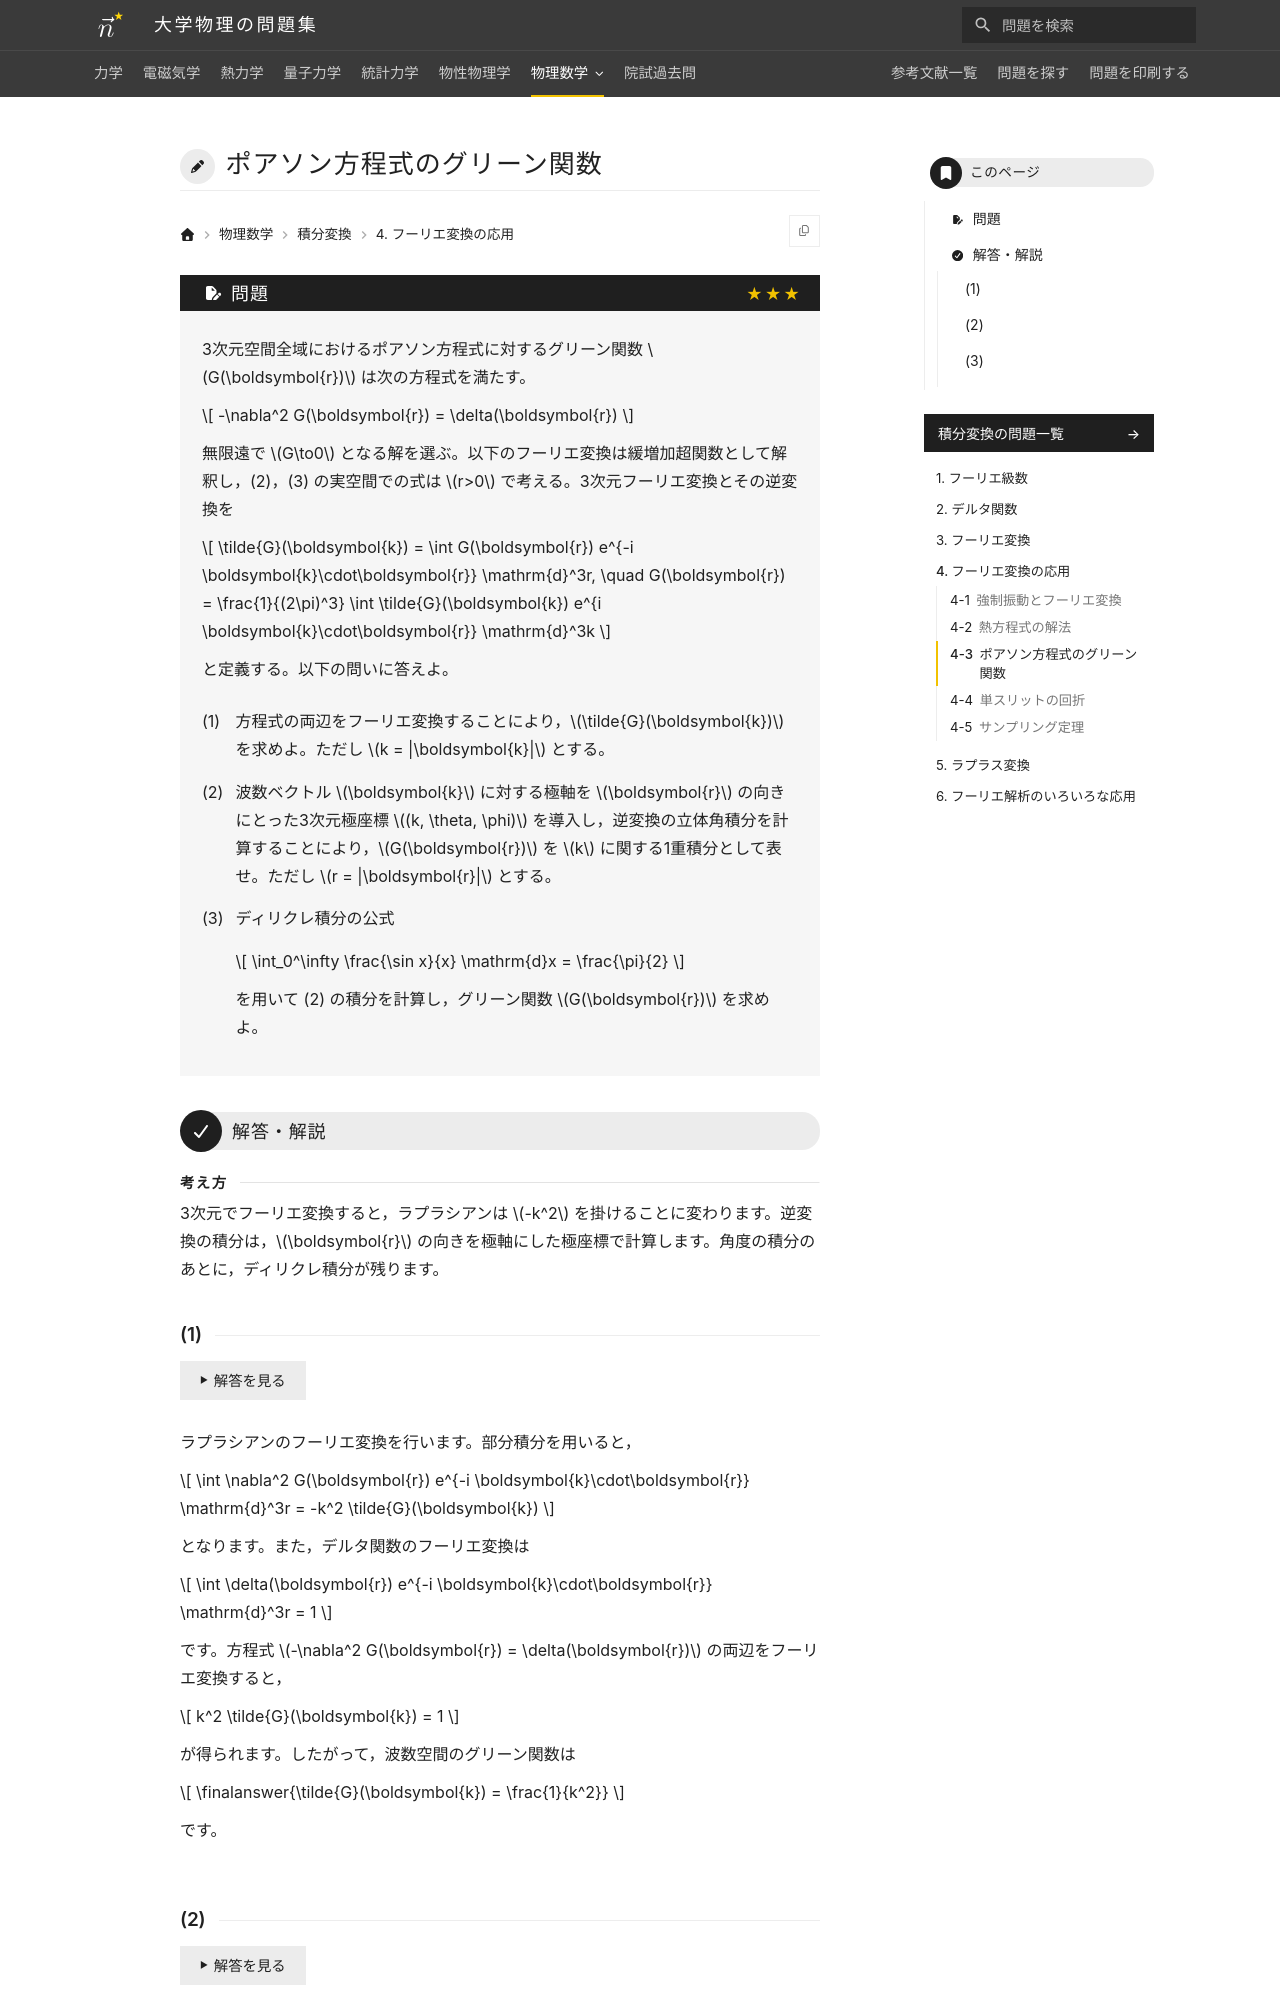

repository: Nanana-2/physics-site · page: 10integral_transforms/04/04_030/index.html · generator: mkdocs

---
tags:
  - 発展
---

# ポアソン方程式のグリーン関数

## 問題
3次元空間全域におけるポアソン方程式に対するグリーン関数 $G(\boldsymbol{r})$ は次の方程式を満たす。

$$
-\nabla^2 G(\boldsymbol{r}) = \delta(\boldsymbol{r})
$$

3次元フーリエ変換とその逆変換を

$$
\tilde{G}(\boldsymbol{k}) = \int G(\boldsymbol{r}) e^{-i \boldsymbol{k}\cdot\boldsymbol{r}} d^3r, \quad G(\boldsymbol{r}) = \frac{1}{(2\pi)^3} \int \tilde{G}(\boldsymbol{k}) e^{i \boldsymbol{k}\cdot\boldsymbol{r}} d^3k
$$

と定義する。以下の問いに答えよ。

(1) 方程式の両辺をフーリエ変換することにより，$\tilde{G}(\boldsymbol{k})$ を求めよ。ただし $k = |\boldsymbol{k}|$ とする。

(2) 波数ベクトル $\boldsymbol{k}$ に対する3次元極座標 $(k, \theta, \phi)$（極軸を $\boldsymbol{r}$ の向きにとる）を導入し，逆変換の立体角積分を実行することにより，$G(\boldsymbol{r})$ を $k$ に関する1重積分として表せ。ただし $r = |\boldsymbol{r}|$ とする。

(3) ディリクレ積分の公式 $\int_0^\infty \frac{\sin x}{x} \mathrm{d}x = \frac{\pi}{2}$ を用いて (2) の積分を計算し，グリーン関数 $G(\boldsymbol{r})$ を求めよ。

---

## 解答・解説
